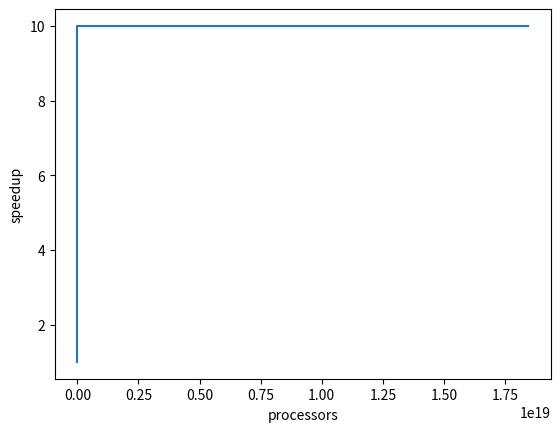

Here is the Python script that generated this plot:
import matplotlib.pyplot as plt

parallel = 0.9
serial = 0.1

x = []
y = []
p = 1
for np in range(1,10):
    x.append(p)
    sp = 1 / ((1 - parallel) + parallel / p)
    y.append(sp)
    print(p)
    p = p * 256

plt.plot(x, y)
plt.ylabel('speedup')
plt.xlabel('processors')
plt.show()
